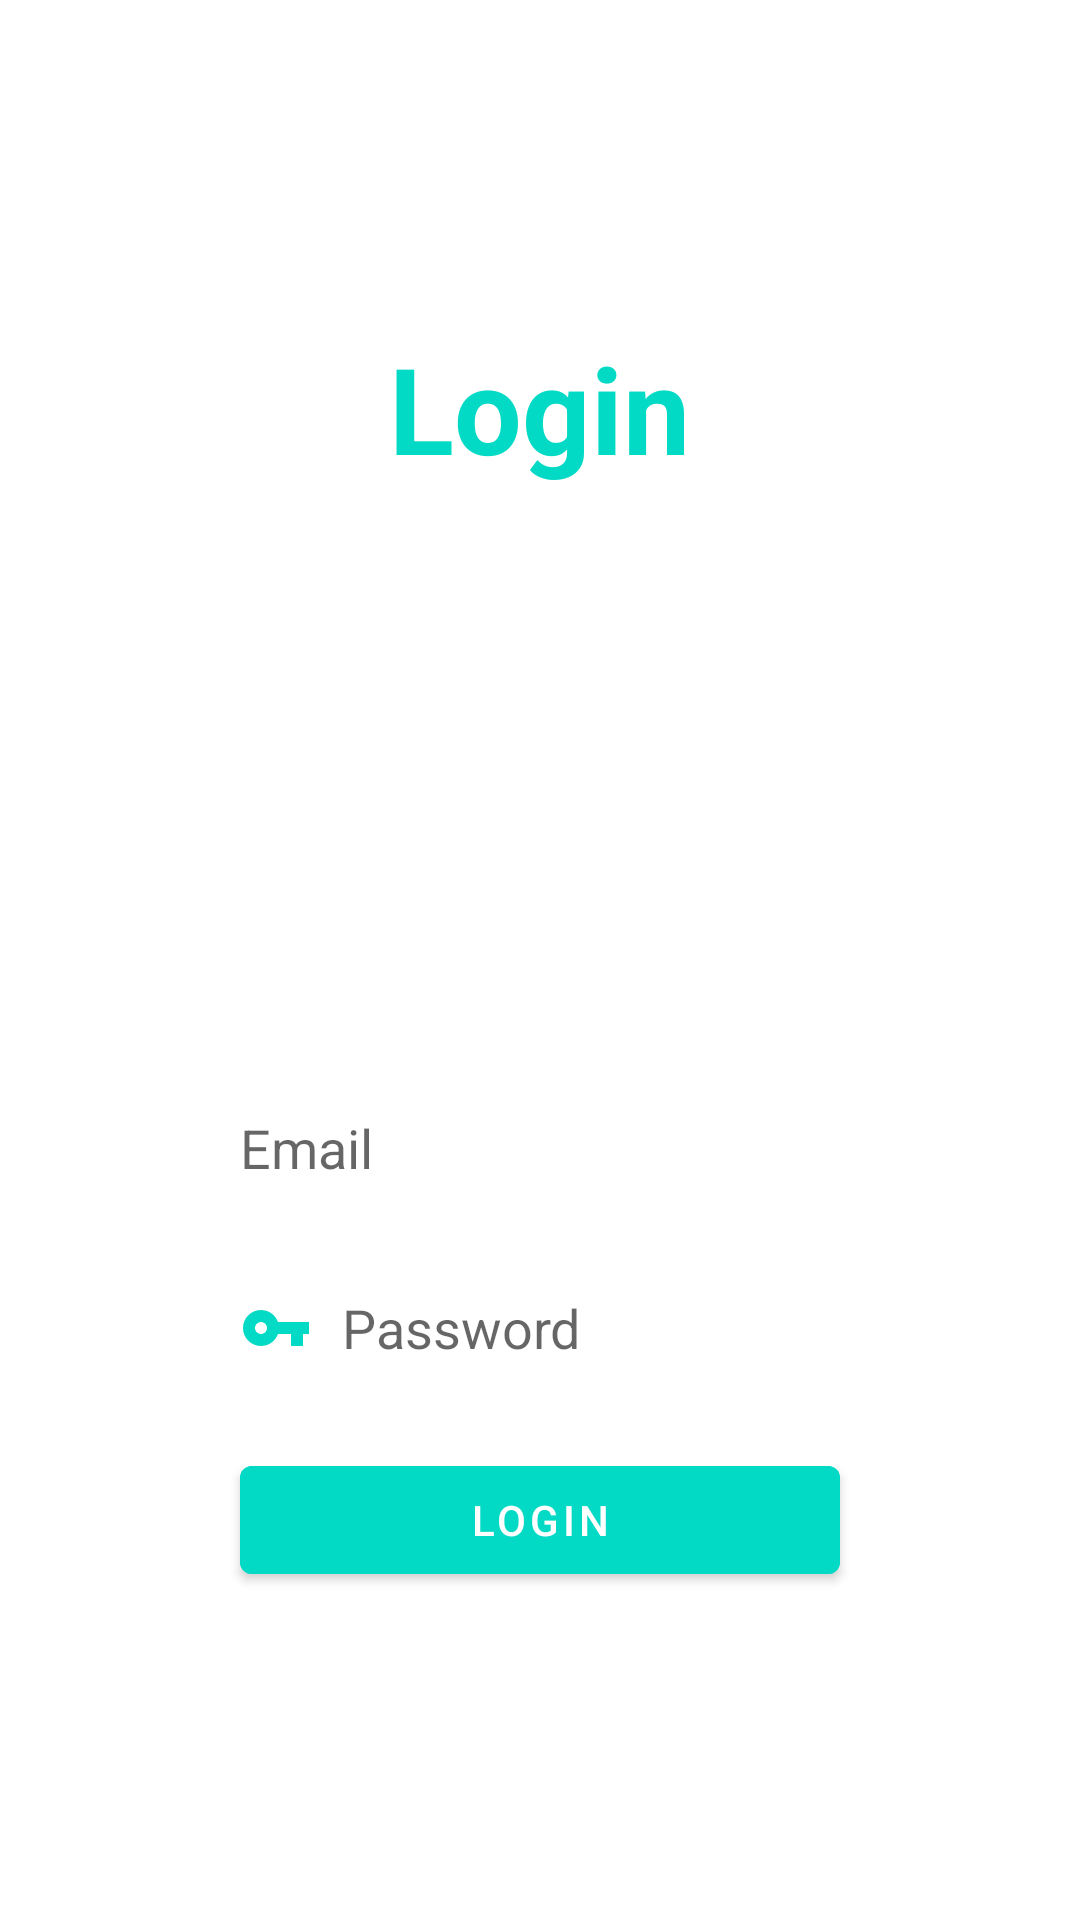

Write the Android layout XML for this screen, with the resource values it uses.
<!-- AndroidManifest.xml: application theme Theme.OnlineStore -->
<!-- res/layout/fragment_login.xml -->
<?xml version="1.0" encoding="utf-8"?>
<androidx.constraintlayout.widget.ConstraintLayout xmlns:android="http://schemas.android.com/apk/res/android"
    xmlns:app="http://schemas.android.com/apk/res-auto"
    xmlns:tools="http://schemas.android.com/tools"
    android:layout_width="match_parent"
    android:layout_height="match_parent"
    android:id="@+id/container_login"
    tools:context=".activity.LoginActivity">
    <LinearLayout
        android:layout_width="match_parent"
        android:layout_height="wrap_content"
        android:orientation="vertical"
        app:layout_constraintTop_toTopOf="parent"
        app:layout_constraintBottom_toBottomOf="parent"
        app:layout_constraintStart_toStartOf="parent"
        app:layout_constraintEnd_toEndOf="parent">

        <TextView
            android:layout_gravity="center"
            android:layout_width="wrap_content"
            android:layout_height="wrap_content"
            android:textColor="@color/teal_200"
            android:textStyle="bold"
            android:textSize="40sp"
            android:text="Login"/>
        <ImageView
            android:layout_gravity="center_horizontal"
            android:layout_width="200dp"
            android:layout_height="200dp"
            android:scaleType="fitCenter"
            android:src="@drawable/img_login"/>

        <EditText
            android:id="@+id/et_email"
            android:layout_marginBottom="20dp"
            android:layout_width="200dp"
            android:layout_height="40dp"
            android:layout_gravity="center_horizontal"
            android:hint="Email"
            android:background="@null"
            android:drawablePadding="10dp"
            android:drawableLeft="@drawable/ic_email"/>

        <EditText
            android:id="@+id/et_password"
            android:layout_marginBottom="20dp"
            android:layout_width="200dp"
            android:layout_height="40dp"
            android:layout_gravity="center_horizontal"
            android:hint="Password"
            android:background="@null"
            android:drawableLeft="@drawable/ic_key"
            android:drawablePadding="10dp"
            />

        <com.google.android.material.button.MaterialButton
            android:id="@+id/btnlogin"
            android:backgroundTint="@color/teal_200"
            android:layout_gravity="center"
            android:textColor="@color/white"
            android:layout_width="200dp"
            android:layout_height="wrap_content"
            android:text="Login"/>

    </LinearLayout>

</androidx.constraintlayout.widget.ConstraintLayout>
<!-- resources referenced by this layout -->
<resources>
  <!-- drawable ic_key (drawable) -->
  <vector android:height="24dp" android:tint="#03DAC5"
      android:viewportHeight="24" android:viewportWidth="24"
      android:width="24dp" xmlns:android="http://schemas.android.com/apk/res/android">
      <path android:fillColor="@android:color/white" android:pathData="M12.65,10C11.83,7.67 9.61,6 7,6c-3.31,0 -6,2.69 -6,6s2.69,6 6,6c2.61,0 4.83,-1.67 5.65,-4H17v4h4v-4h2v-4H12.65zM7,14c-1.1,0 -2,-0.9 -2,-2s0.9,-2 2,-2 2,0.9 2,2 -0.9,2 -2,2z"/>
  </vector>
  <style name="Theme.OnlineStore" parent="Theme.MaterialComponents.DayNight.NoActionBar">
          
          <item name="colorPrimary">#0FC5F3</item>
          <item name="colorPrimaryVariant">@color/purple_700</item>
          <item name="colorOnPrimary">@color/white</item>
          
          <item name="colorSecondary">@color/teal_200</item>
          <item name="colorSecondaryVariant">@color/teal_700</item>
          <item name="colorOnSecondary">@color/black</item>
          
          <item name="android:statusBarColor" tools:targetApi="l">?attr/colorPrimaryVariant</item>
          
      </style>
  <!-- not gathered from this repository: default colours our renderer supplied (Android Studio template values) -->
  <color name="purple_700">#FF3700B3</color>
  <color name="teal_200">#FF03DAC5</color>
  <color name="teal_700">#FF018786</color>
  <color name="black">#FF000000</color>
  <color name="white">#FFFFFFFF</color>
</resources>
